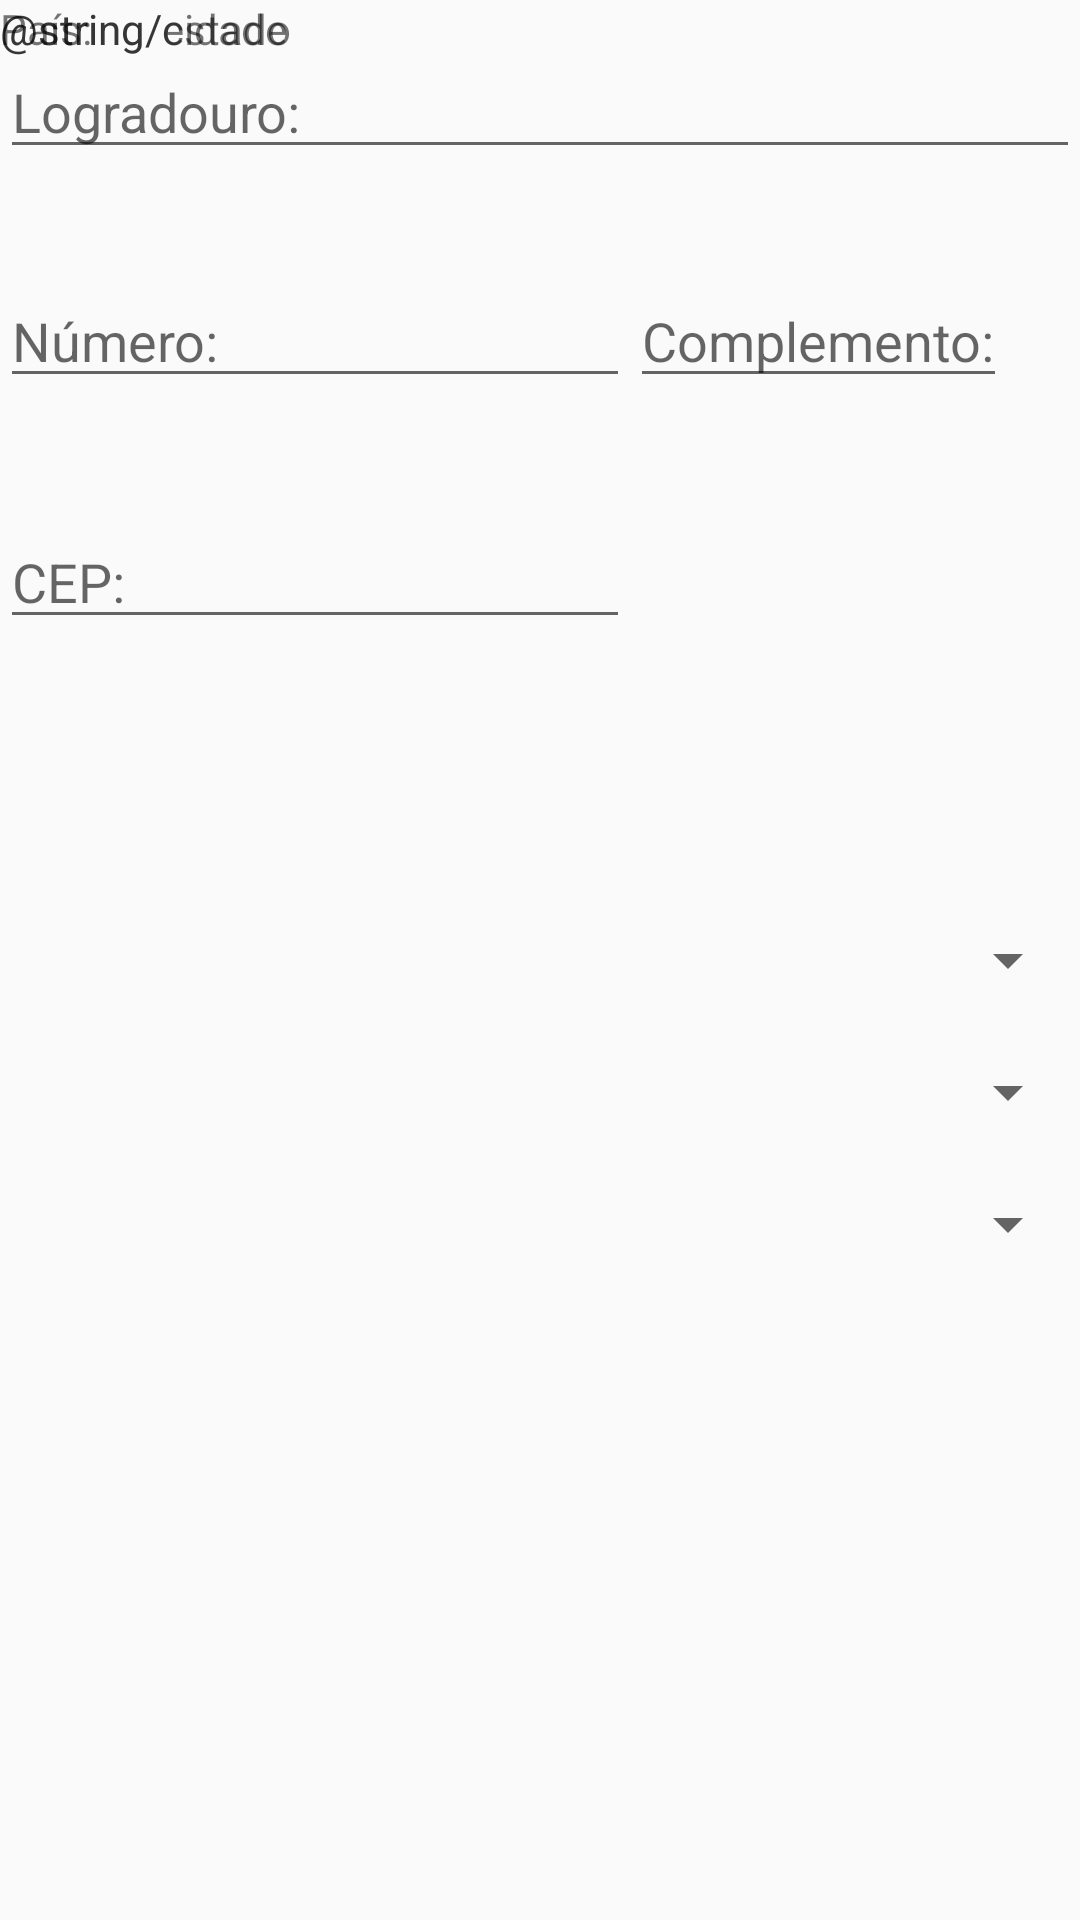

The Android layout XML behind this screen, and the referenced resources:
<!-- AndroidManifest.xml: application theme MeuPontoMobile -->
<!-- res/layout/fragment_endereco.xml -->
<RelativeLayout xmlns:android="http://schemas.android.com/apk/res/android"
xmlns:tools="http://schemas.android.com/tools"
android:layout_width="match_parent"
android:layout_height="match_parent"
tools:context="com.edm.example.meupontomobile.EnderecoFragment">

    <EditText
        android:layout_width="match_parent"
        android:layout_height="wrap_content"
        android:id="@+id/txtLogradouroEndereco"
        android:layout_alignParentTop="true"
        android:layout_centerHorizontal="true"
        android:layout_marginTop="15dp"
        android:hint="Logradouro:" />

    <EditText
        android:layout_width="wrap_content"
        android:layout_height="wrap_content"
        android:inputType="number"
        android:ems="10"
        android:id="@+id/txtNumeroEndereco"
        android:layout_marginTop="35dp"
        android:layout_below="@+id/txtLogradouroEndereco"
        android:layout_alignParentStart="true"
        android:hint="Número:" />

    <EditText
        android:layout_width="wrap_content"
        android:layout_height="wrap_content"
        android:id="@+id/txtComplementoEndereco"
        android:layout_alignBottom="@+id/txtNumeroEndereco"
        android:layout_toEndOf="@+id/txtNumeroEndereco"
        android:hint="Complemento:" />

    <EditText
        android:layout_width="wrap_content"
        android:layout_height="wrap_content"
        android:inputType="number"
        android:ems="10"
        android:id="@+id/txtCepEndereco"
        android:layout_below="@+id/txtNumeroEndereco"
        android:layout_alignParentStart="true"
        android:layout_marginTop="39dp"
        android:hint="CEP:" />

    <Spinner
        android:layout_width="match_parent"
        android:layout_height="wrap_content"
        android:id="@+id/spinCidadeEndereco"
        android:spinnerMode="dialog"
        android:layout_centerVertical="true"
        android:layout_alignParentStart="true"
        android:layoutMode="opticalBounds"
        android:layout_marginLeft="50dp"
        android:layout_marginTop="20dp" />

    <Spinner
        android:layout_width="match_parent"
        android:layout_height="wrap_content"
        android:id="@+id/spinEstadoEndereco"
        android:layout_below="@+id/spinCidadeEndereco"
        android:layout_alignParentStart="true"
        android:spinnerMode="dialog"
        android:layout_marginLeft="50dp"
        android:layout_marginTop="20dp" />

    <Spinner
        android:layout_width="match_parent"
        android:layout_height="wrap_content"
        android:id="@+id/spinPaisEndereco"
        android:layout_below="@+id/spinEstadoEndereco"
        android:layout_alignParentEnd="true"
        android:spinnerMode="dialog"
        android:layout_marginLeft="50dp"
        android:layout_marginTop="20dp" />

    <TextView
        android:layout_width="wrap_content"
        android:layout_height="wrap_content"
        android:textAppearance="?android:attr/textAppearanceSmall"
        android:text="@string/cidade"
        android:id="@+id/textView"
        android:layout_alignParentStart="true"
        android:layout_alignBaseline="@+id/spinCidadeEndereco" />

    <TextView
        android:layout_width="wrap_content"
        android:layout_height="wrap_content"
        android:textAppearance="?android:attr/textAppearanceSmall"
        android:text="@string/estado"
        android:id="@+id/textView2"
        android:layout_alignParentStart="true"
        android:layout_alignBaseline="@+id/spinEstadoEndereco" />

    <TextView
        android:layout_width="wrap_content"
        android:layout_height="wrap_content"
        android:textAppearance="?android:attr/textAppearanceSmall"
        android:text="País:"
        android:id="@+id/textView3"
        android:layout_alignParentStart="false"
        android:layout_alignBaseline="@+id/spinPaisEndereco" />
</RelativeLayout>
<!-- resources referenced by this layout -->
<resources>
  <style name="MeuPontoMobile" parent="MeuPontoMobile.Base">
  
      </style>
  <style name="MeuPontoMobile.Base" parent="Theme.AppCompat.Light.DarkActionBar">
          <item name="windowNoTitle">true</item>
          <item name="windowActionBar">false</item>
          <item name="colorPrimary">@color/colorPrimary</item>
          <item name="colorPrimaryDark">@color/colorPrimaryDark</item>
          <item name="colorAccent">@color/colorAccent</item>
      </style>
  <color name="colorPrimary">#3F51B5</color>
  <color name="colorPrimaryDark">#303F9F</color>
  <color name="colorAccent">#FF4081</color>
</resources>
